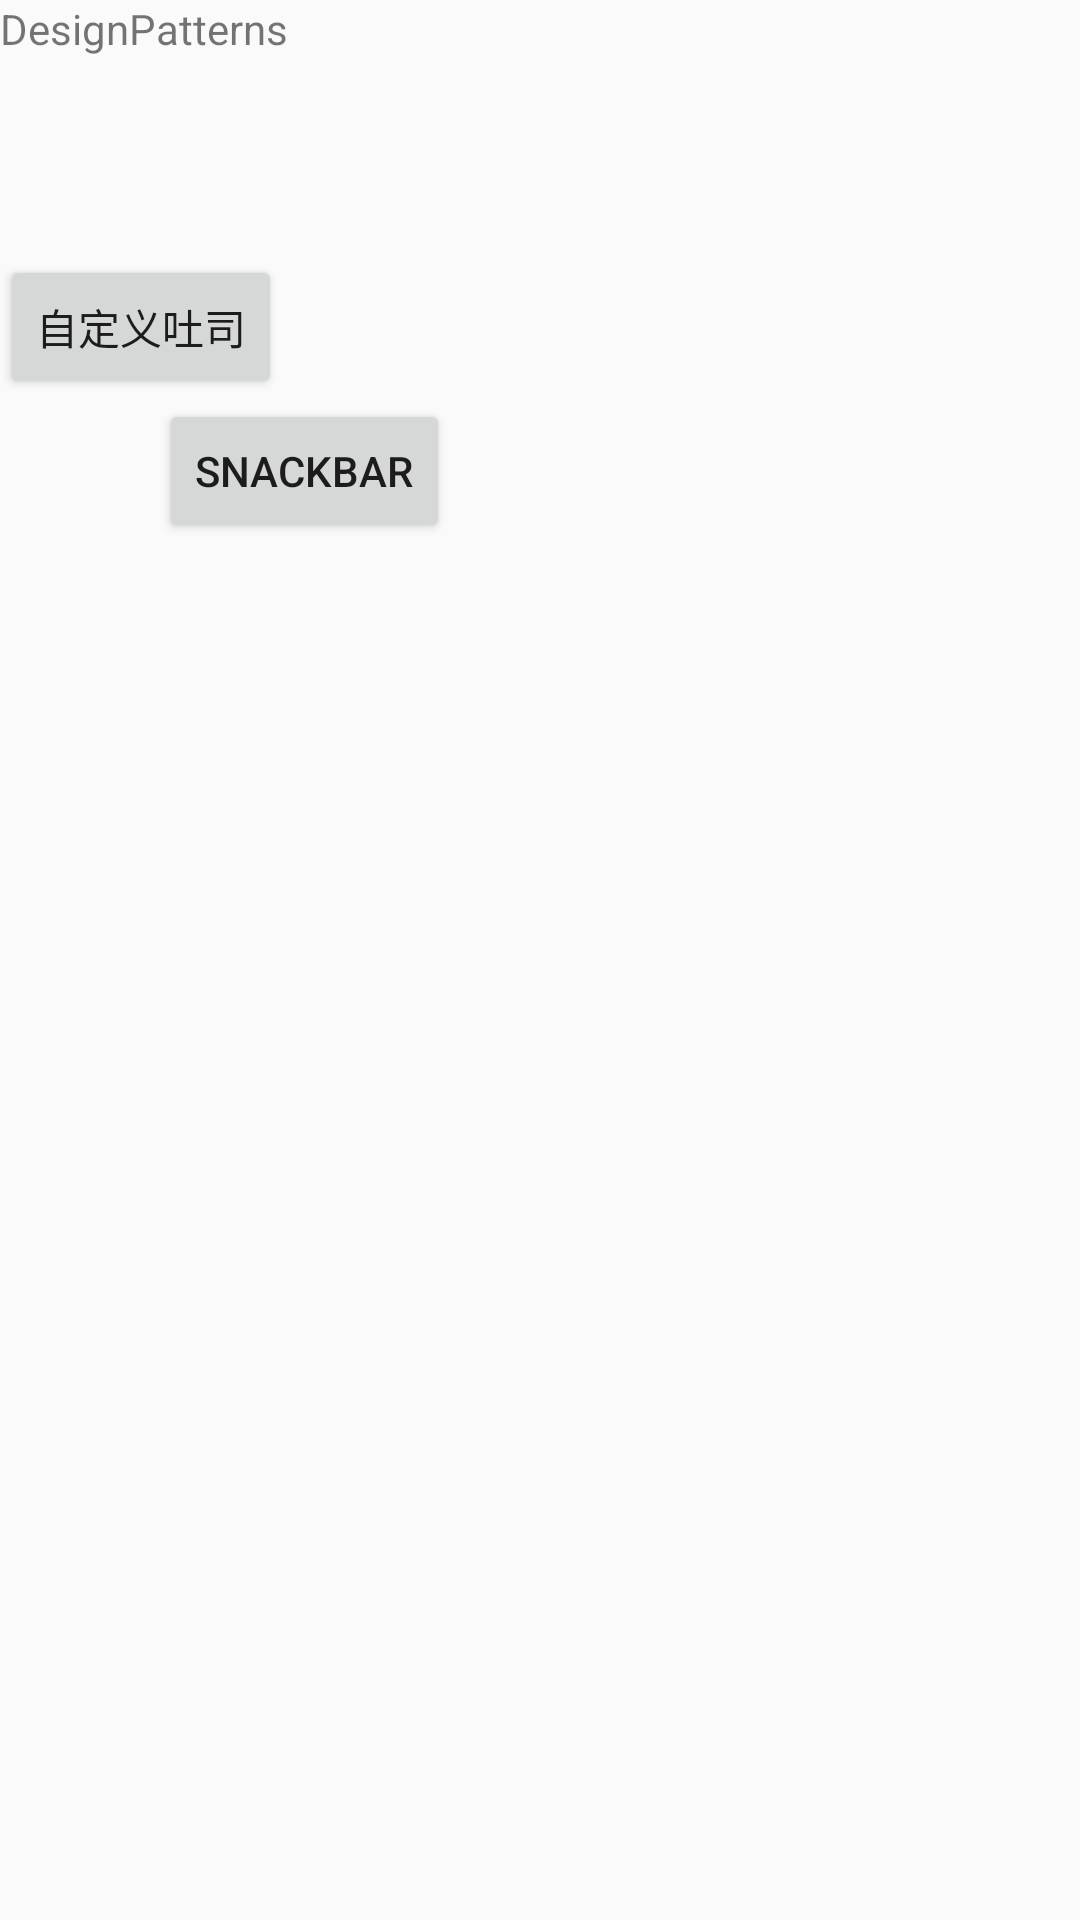

This screen was rendered from an Android layout file. Write that file and the resources it references.
<!-- AndroidManifest.xml: application theme AppTheme -->
<!-- res/layout/activity_snaker.xml -->
<?xml version="1.0" encoding="utf-8"?>
<LinearLayout xmlns:android="http://schemas.android.com/apk/res/android"
    android:layout_width="match_parent"
    android:layout_height="match_parent"
    android:orientation="vertical">

    <TextView
        android:id="@+id/textView1"
        android:layout_width="wrap_content"
        android:layout_height="wrap_content"
        android:text="@string/app_name" />

    <Button
        android:id="@+id/button1"
        android:layout_width="wrap_content"
        android:layout_height="wrap_content"
        android:layout_alignRight="@+id/textView1"
        android:layout_below="@+id/textView1"
        android:layout_marginTop="66dp"
        android:onClick="showCustomToast"
        android:text="自定义吐司" />

    <Button
        android:id="@+id/button2"
        android:layout_width="wrap_content"
        android:layout_height="wrap_content"
        android:layout_alignTop="@+id/button1"
        android:layout_marginLeft="53dp"
        android:layout_toRightOf="@+id/button1"
        android:onClick="showSnackbar"
        android:text="Snackbar" />
</LinearLayout>
<!-- resources referenced by this layout -->
<resources>
  <string name="app_name">DesignPatterns</string>
  <style name="AppTheme" parent="Theme.AppCompat.Light.DarkActionBar">
          
          <item name="colorPrimary">@color/colorPrimary</item>
          <item name="colorPrimaryDark">@color/colorPrimaryDark</item>
          <item name="colorAccent">@color/colorAccent</item>
          <item name="android:listDivider">@drawable/item_divider</item>
      </style>
  <color name="colorPrimary">#446A77</color>
  <color name="colorPrimaryDark">#303F9F</color>
  <color name="colorAccent">#FF4081</color>
  <!-- drawable item_divider (drawable) -->
  <?xml version="1.0" encoding="utf-8"?>
  <shape xmlns:android="http://schemas.android.com/apk/res/android"
      android:shape="rectangle">
      
      <size
          android:width="2dp"
          android:height="2dp" />
      <solid android:color="@android:color/holo_red_light" />
  
  </shape>
</resources>
